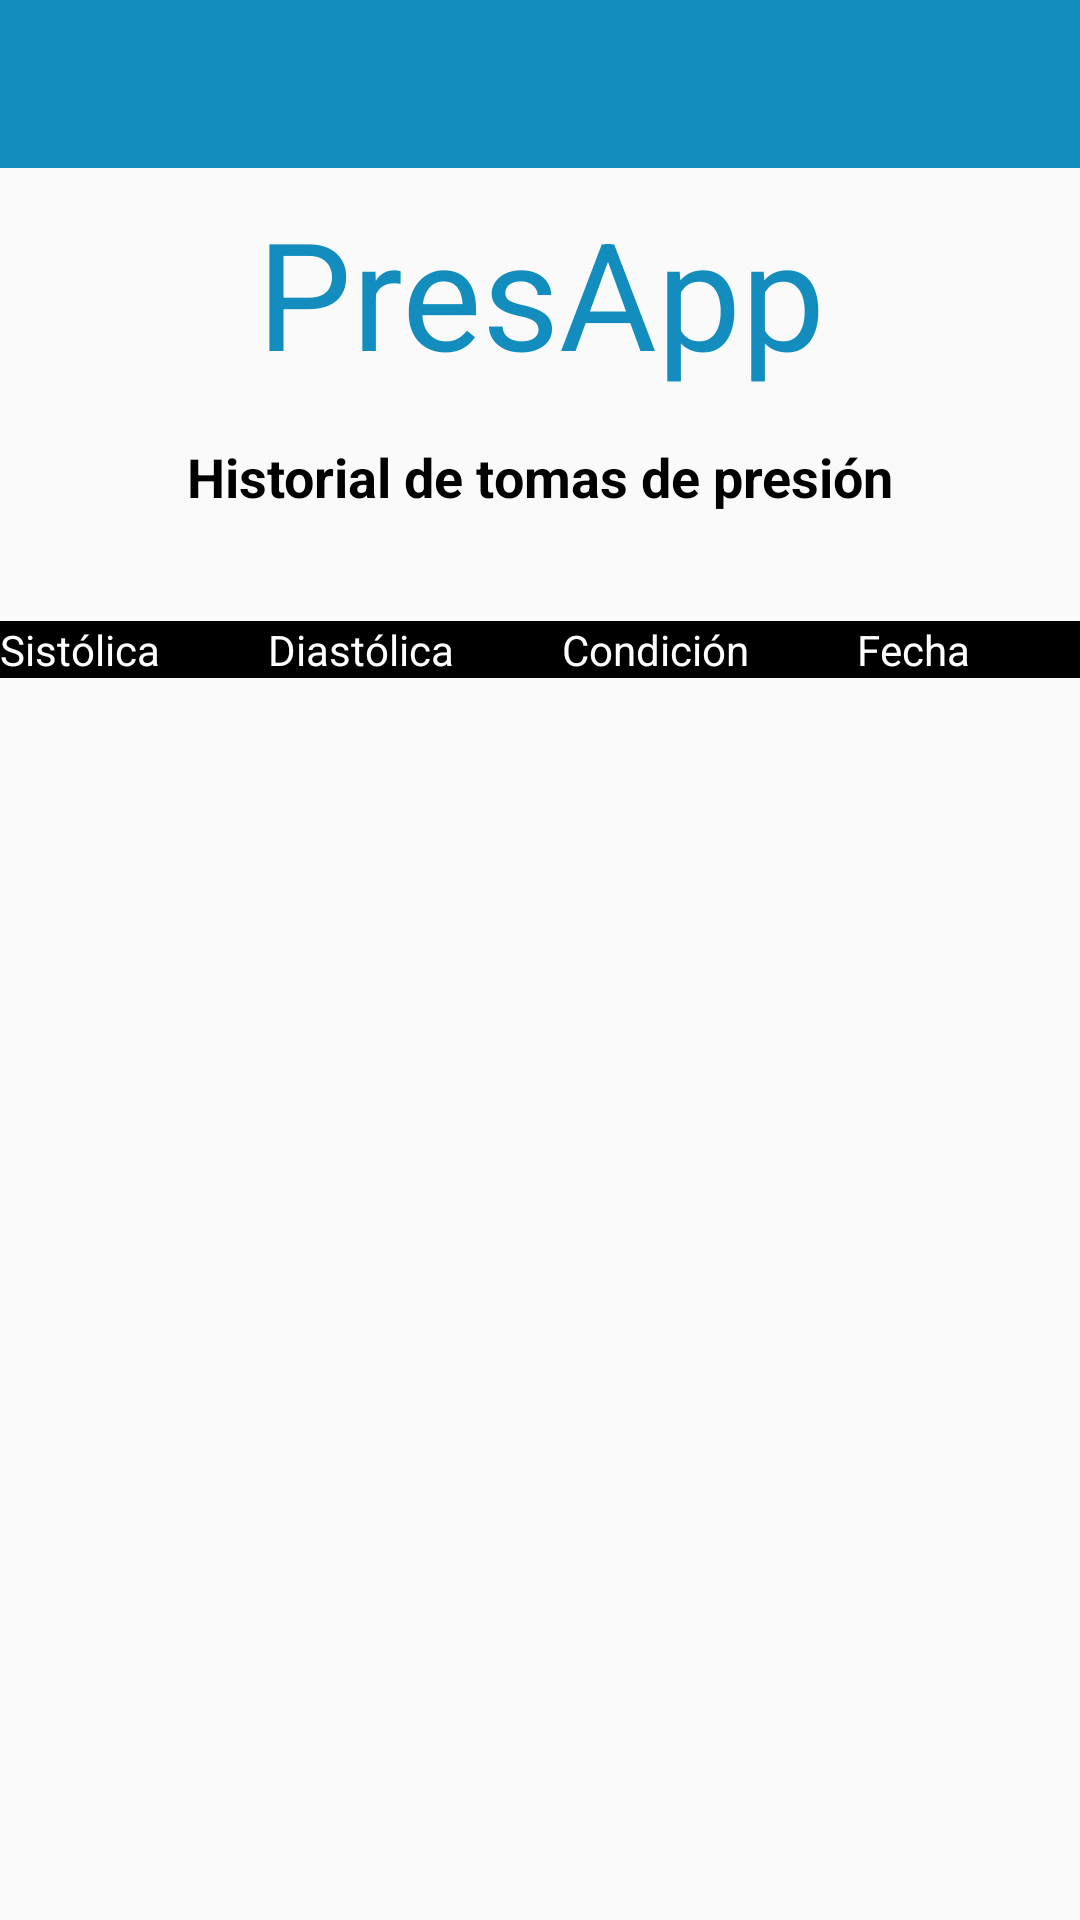

Produce the Android XML layout that renders to this screen, including the resource entries it uses.
<!-- AndroidManifest.xml: application theme AppTheme -->
<!-- res/layout/activity_historial_tomas.xml -->
<?xml version="1.0" encoding="utf-8"?>
<android.support.constraint.ConstraintLayout xmlns:android="http://schemas.android.com/apk/res/android"
    xmlns:app="http://schemas.android.com/apk/res-auto"
    xmlns:tools="http://schemas.android.com/tools"
    android:layout_width="match_parent"
    android:layout_height="match_parent"
    tools:context="una.ac.cr.git.HistorialTomas">

    
    <android.support.v7.widget.Toolbar
        android:id="@+id/toolbar"
        android:layout_width="368dp"
        android:layout_height="wrap_content"
        android:background="@color/toolbar"
        android:minHeight="?attr/actionBarSize"
        android:theme="?attr/actionBarTheme"
        tools:ignore="MissingConstraints"
        tools:layout_editor_absoluteX="8dp"
        tools:layout_editor_absoluteY="-4dp" />

    <TextView
        android:id="@+id/textView22"
        android:layout_width="wrap_content"
        android:layout_height="wrap_content"
        android:layout_marginEnd="8dp"
        android:layout_marginLeft="8dp"
        android:layout_marginRight="8dp"
        android:layout_marginStart="8dp"
        android:text="@string/presapp"
        android:textColor="#128DBE"
        android:textSize="50sp"
        app:layout_constraintHorizontal_bias="0.502"
        app:layout_constraintLeft_toLeftOf="parent"
        app:layout_constraintRight_toRightOf="parent"
        tools:ignore="MissingConstraints"
        android:layout_marginTop="8dp"
        app:layout_constraintTop_toBottomOf="@+id/toolbar" />

    <TextView
        android:id="@+id/textView20"
        android:layout_width="wrap_content"
        android:layout_height="wrap_content"
        android:layout_marginEnd="8dp"
        android:layout_marginLeft="8dp"
        android:layout_marginRight="8dp"
        android:layout_marginStart="8dp"
        android:text="@string/historial_de_tomas"
        android:textColor="#000"
        android:textSize="18sp"
        android:textStyle="bold"
        app:layout_constraintLeft_toLeftOf="parent"
        app:layout_constraintRight_toRightOf="parent"
        android:layout_marginTop="16dp"
        app:layout_constraintTop_toBottomOf="@+id/textView22" />

    <LinearLayout
        android:id="@+id/linearLayout"
        android:layout_width="0dp"
        android:layout_height="wrap_content"
        android:orientation="vertical"
        tools:ignore="MissingConstraints"
        tools:layout_editor_absoluteX="0dp"
        android:layout_marginTop="8dp"
        app:layout_constraintTop_toBottomOf="@+id/textView20"
        app:layout_constraintBottom_toBottomOf="parent"
        android:layout_marginBottom="8dp">

        <ScrollView
            android:layout_width="fill_parent"
            android:layout_height="fill_parent"
            android:layout_weight="1"
            android:scrollbars="vertical">


            <TableLayout
                android:id="@+id/lista_historial"
                android:layout_width="match_parent"
                android:layout_height="406dp"
                android:stretchColumns="*">


                <TableRow
                    android:layout_width="wrap_content"
                    android:layout_height="wrap_content"
                    android:background="@color/row"
                    android:orientation="horizontal"
                    android:visibility="visible">


                    <TextView
                        android:id="@+id/textView5"
                        android:layout_width="wrap_content"
                        android:layout_height="wrap_content"
                        android:text="@string/sist_lica"
                        android:textColor="@color/Titulo" />

                    <TextView
                        android:id="@+id/textView4"
                        android:layout_width="wrap_content"
                        android:layout_height="wrap_content"
                        android:text="@string/diast_lica"
                        android:textColor="@color/Titulo" />

                    <TextView
                        android:id="@+id/textView"
                        android:layout_width="wrap_content"
                        android:layout_height="wrap_content"
                        android:text="@string/condici_n"
                        android:textColor="@color/Titulo" />

                    <TextView
                        android:id="@+id/fecha"
                        android:layout_width="wrap_content"
                        android:layout_height="wrap_content"
                        android:text="@string/fecha"
                        android:textColor="@color/Titulo" />
                </TableRow>

                <ListView

                    android:id="@+id/ListView_listado"
                    android:layout_width="match_parent"
                    android:layout_height="378dp"
                    android:textColor="#000000" />


            </TableLayout>


        </ScrollView>


    </LinearLayout>

</android.support.constraint.ConstraintLayout>
<!-- resources referenced by this layout -->
<resources>
  <color name="Titulo">#FFF</color>
  <color name="row">#000000</color>
  <color name="toolbar">#128DBE</color>
  <string name="condici_n">Condición</string>
  <string name="diast_lica">Diastólica</string>
  <string name="fecha">Fecha</string>
  <string name="historial_de_tomas">Historial de tomas de presión</string>
  <string name="presapp">PresApp</string>
  <string name="sist_lica">Sistólica</string>
  <style name="AppTheme" parent="Theme.AppCompat.Light.DarkActionBar">
          
          <item name="colorPrimary">@color/colorPrimary</item>
          <item name="colorPrimaryDark">@color/colorPrimaryDark</item>
          <item name="colorAccent">@color/colorAccent</item>
  
          
          <item name="windowActionBar">false</item>
          <item name="windowNoTitle">true</item>
  
  
      </style>
  <color name="colorPrimary">#3F51B5</color>
  <color name="colorPrimaryDark">#303F9F</color>
  <color name="colorAccent">#FF4081</color>
</resources>
